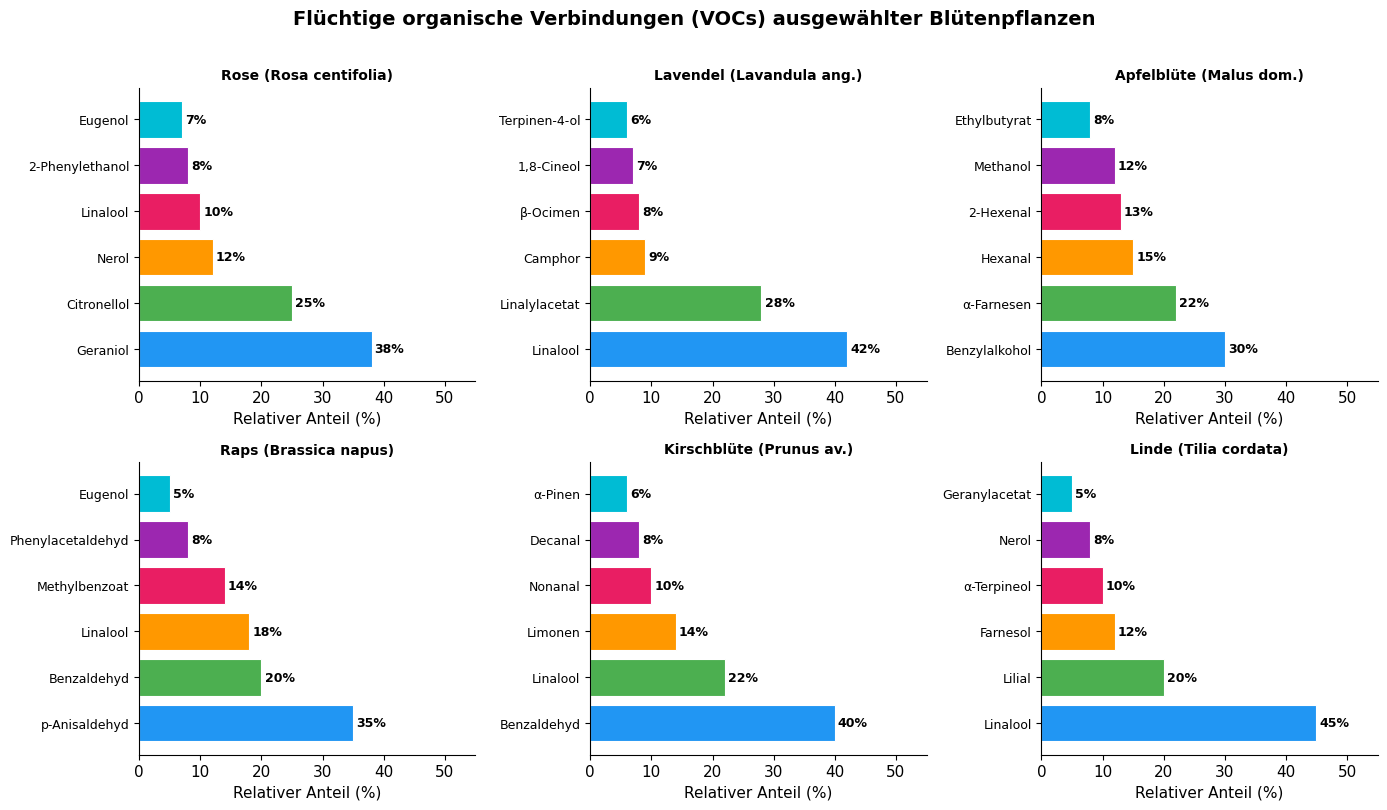

Here is the Python script that generated this plot: (Note: this script raises an exception after producing the figure.)
import matplotlib
matplotlib.use('Agg')
import matplotlib.pyplot as plt
import matplotlib.patches as mpatches
import matplotlib.cm as cm
import numpy as np
from scipy.stats import gaussian_kde
from matplotlib.patches import FancyArrowPatch, Circle, Ellipse, FancyBboxPatch
from matplotlib.colors import LinearSegmentedColormap
import warnings
warnings.filterwarnings('ignore')

FIGDIR = "/home/claude/duft_paper/figures"
plt.rcParams.update({
    'font.family': 'DejaVu Sans',
    'font.size': 11,
    'axes.titlesize': 13,
    'axes.labelsize': 11,
    'figure.dpi': 150,
    'axes.spines.top': False,
    'axes.spines.right': False,
})

# ─────────────────────────────────────────────
# Fig 1: Duftstoff-Spektrum verschiedener Blüten (Balkendiagramm)
# ─────────────────────────────────────────────
def fig_duft_spektrum():
    fig, axes = plt.subplots(2, 3, figsize=(14, 8))
    fig.suptitle("Flüchtige organische Verbindungen (VOCs) ausgewählter Blütenpflanzen",
                 fontsize=14, fontweight='bold', y=1.01)

    plants = {
        "Rose (Rosa centifolia)":      {"Geraniol": 38, "Citronellol": 25, "Nerol": 12,
                                         "Linalool": 10, "2-Phenylethanol": 8, "Eugenol": 7},
        "Lavendel (Lavandula ang.)":   {"Linalool": 42, "Linalylacetat": 28, "Camphor": 9,
                                         "β-Ocimen": 8, "1,8-Cineol": 7, "Terpinen-4-ol": 6},
        "Apfelblüte (Malus dom.)":     {"Benzylalkohol": 30, "α-Farnesen": 22, "Hexanal": 15,
                                         "2-Hexenal": 13, "Methanol": 12, "Ethylbutyrat": 8},
        "Raps (Brassica napus)":       {"p-Anisaldehyd": 35, "Benzaldehyd": 20, "Linalool": 18,
                                         "Methylbenzoat": 14, "Phenylacetaldehyd": 8, "Eugenol": 5},
        "Kirschblüte (Prunus av.)":    {"Benzaldehyd": 40, "Linalool": 22, "Limonen": 14,
                                         "Nonanal": 10, "Decanal": 8, "α-Pinen": 6},
        "Linde (Tilia cordata)":       {"Linalool": 45, "Lilial": 20, "Farnesol": 12,
                                         "α-Terpineol": 10, "Nerol": 8, "Geranylacetat": 5},
    }
    colors_list = ['#2196F3','#4CAF50','#FF9800','#E91E63','#9C27B0','#00BCD4']

    for ax, (plant, compounds) in zip(axes.flat, plants.items()):
        names = list(compounds.keys())
        values = list(compounds.values())
        bars = ax.barh(names, values, color=colors_list[:len(names)], edgecolor='white', linewidth=0.8)
        for bar, val in zip(bars, values):
            ax.text(bar.get_width() + 0.5, bar.get_y() + bar.get_height()/2,
                    f'{val}%', va='center', fontsize=9, fontweight='bold')
        ax.set_xlim(0, 55)
        ax.set_title(plant, fontsize=10, fontweight='bold')
        ax.set_xlabel("Relativer Anteil (%)")
        ax.tick_params(axis='y', labelsize=9)

    plt.tight_layout()
    plt.savefig(f"{FIGDIR}/fig01_duft_spektrum.pdf", bbox_inches='tight')
    plt.close()
    print("Fig 1 done")

# ─────────────────────────────────────────────
# Fig 2: Duftstoff-Überlagerungsmodell (Heatmap + Kontur)
# ─────────────────────────────────────────────
def fig_duft_ueberlagerung():
    fig, axes = plt.subplots(1, 3, figsize=(15, 5))
    fig.suptitle("Räumliche Überlagerung von Duftstofffeldern in einer Wiese",
                 fontsize=14, fontweight='bold')

    x = np.linspace(0, 20, 300)
    y = np.linspace(0, 15, 300)
    X, Y = np.meshgrid(x, y)

    # Quellen: (x, y, Stärke, Breite)
    quellen = [(4, 4, 1.0, 2.5), (10, 7, 0.8, 3.0), (16, 4, 0.9, 2.0),
               (7, 12, 0.6, 2.8), (13, 11, 0.7, 2.2)]
    namen = ["Rose", "Lavendel", "Apfelblüte", "Raps", "Kirsche"]
    farben = ['#E91E63','#9C27B0','#FF9800','#FFEB3B','#F44336']

    Z_total = np.zeros_like(X)
    Z_layers = []
    for (px, py, stk, breite) in quellen:
        Z = stk * np.exp(-((X-px)**2 + (Y-py)**2) / (2*breite**2))
        Z_layers.append(Z)
        Z_total += Z

    # Subplot 1: Einzelschichten
    ax = axes[0]
    for i, (Z, farbe, name) in enumerate(zip(Z_layers, farben, namen)):
        cs = ax.contourf(X, Y, Z, levels=[0.05, 0.2, 0.5, 0.8],
                         colors=[farbe+'33', farbe+'88', farbe+'BB', farbe+'FF'], alpha=0.5)
    for (px, py, _, _), farbe, name in zip(quellen, farben, namen):
        ax.plot(px, py, 'o', color=farbe, markersize=12, zorder=5)
        ax.annotate(name, (px, py), textcoords="offset points", xytext=(5,5), fontsize=8)
    ax.set_title("Einzelne Duftstofffelder", fontweight='bold')
    ax.set_xlabel("x [m]"); ax.set_ylabel("y [m]")
    ax.set_xlim(0,20); ax.set_ylim(0,15)

    # Subplot 2: Überlagerung
    ax = axes[1]
    im = ax.contourf(X, Y, Z_total, levels=20, cmap='YlOrRd')
    ax.contour(X, Y, Z_total, levels=8, colors='black', alpha=0.3, linewidths=0.5)
    plt.colorbar(im, ax=ax, label='Konzentration (rel.)')
    for (px, py, _, _), farbe in zip(quellen, farben):
        ax.plot(px, py, 'o', color=farbe, markersize=10, markeredgecolor='white', zorder=5)
    ax.set_title("Summiertes Duftstofffeld", fontweight='bold')
    ax.set_xlabel("x [m]"); ax.set_ylabel("y [m]")

    # Subplot 3: Windverwehung
    ax = axes[2]
    # Wind in +x-Richtung
    Z_wind = np.zeros_like(X)
    for (px, py, stk, breite) in quellen:
        shift = (X - px - 1.5)
        Z_w = stk * np.exp(-(shift**2 / (2*(breite*1.8)**2)) - (Y-py)**2/(2*breite**2))
        Z_w *= (X >= px).astype(float) * 0.7 + 0.3
        Z_wind += Z_w
    im2 = ax.contourf(X, Y, Z_wind, levels=20, cmap='PuBu')
    plt.colorbar(im2, ax=ax, label='Konzentration (rel.)')
    ax.quiver(np.linspace(1,19,8), np.ones(8)*1, np.ones(8)*2, np.zeros(8),
              color='navy', alpha=0.5, scale=30)
    ax.set_title("Windverwehte Duftwolken", fontweight='bold')
    ax.set_xlabel("x [m]"); ax.set_ylabel("y [m]")

    plt.tight_layout()
    plt.savefig(f"{FIGDIR}/fig02_duft_ueberlagerung.pdf", bbox_inches='tight')
    plt.close()
    print("Fig 2 done")

# ─────────────────────────────────────────────
# Fig 3: Insekten-Orientierungsmodell (Vektoren)
# ─────────────────────────────────────────────
def fig_insekten_orientierung():
    fig, axes = plt.subplots(1, 2, figsize=(14, 6))
    fig.suptitle("Duftstoff-gesteuertes Navigationsverhalten von Honigbienen",
                 fontsize=14, fontweight='bold')

    np.random.seed(42)

    # Subplot 1: Trajektorien mehrerer Bienen
    ax = axes[0]
    ax.set_xlim(0, 20); ax.set_ylim(0, 20)
    ax.set_facecolor('#f0f8e8')
    ax.set_title("Flugbahnen zur Blütenquelle", fontweight='bold')

    # Blütenquelle
    qx, qy = 14, 14
    circle = Circle((qx, qy), 1.5, color='#FFD700', alpha=0.4, zorder=2)
    ax.add_patch(circle)
    ax.plot(qx, qy, '*', color='#FF8C00', markersize=20, zorder=3)
    ax.annotate("Blüte", (qx, qy), xytext=(qx+1.5, qy+1), fontsize=10, fontweight='bold')

    colors_bees = ['#2196F3','#4CAF50','#E91E63','#FF9800','#9C27B0','#00BCD4']
    for i in range(6):
        sx = np.random.uniform(1, 5)
        sy = np.random.uniform(1, 8)
        # Zufällige Trajektorie mit Drift zur Quelle
        n_steps = 40
        traj_x = [sx]
        traj_y = [sy]
        for s in range(n_steps):
            dx = (qx - traj_x[-1]) / (n_steps - s) + np.random.normal(0, 0.6)
            dy = (qy - traj_y[-1]) / (n_steps - s) + np.random.normal(0, 0.6)
            traj_x.append(traj_x[-1] + dx * 0.8)
            traj_y.append(traj_y[-1] + dy * 0.8)
        ax.plot(traj_x, traj_y, '-', color=colors_bees[i], alpha=0.7, linewidth=1.5)
        ax.plot(traj_x[0], traj_y[0], 'o', color=colors_bees[i], markersize=8)
        ax.annotate(f"B{i+1}", (traj_x[0], traj_y[0]), fontsize=8)

    ax.set_xlabel("x [m]"); ax.set_ylabel("y [m]")

    # Subplot 2: Konzentrationsgradient-Folgen
    ax = axes[1]
    ax.set_title("Chemotaxis entlang des Duftstoffgradienten", fontweight='bold')
    x = np.linspace(0, 20, 200)
    y = np.linspace(0, 20, 200)
    X, Y = np.meshgrid(x, y)
    Z = np.exp(-((X-14)**2 + (Y-14)**2) / 18)
    im = ax.contourf(X, Y, Z, levels=15, cmap='YlOrRd', alpha=0.8)
    plt.colorbar(im, ax=ax, label='Duftstoffkonzentration (rel.)')
    # Gradient-Vektoren
    step = 20
    gx, gy = np.gradient(Z)
    ax.quiver(X[::step, ::step], Y[::step, ::step],
              gy[::step, ::step], gx[::step, ::step],
              color='navy', alpha=0.6, scale=15, width=0.003)
    ax.plot(14, 14, '*', color='#FF8C00', markersize=20, zorder=5)
    ax.set_xlabel("x [m]"); ax.set_ylabel("y [m]")

    plt.tight_layout()
    plt.savefig(f"{FIGDIR}/fig03_insekten_orientierung.pdf", bbox_inches='tight')
    plt.close()
    print("Fig 3 done")

# ─────────────────────────────────────────────
# Fig 4: Samenklassen – Übersichtsplot
# ─────────────────────────────────────────────
def fig_samenklassen():
    fig, ax = plt.subplots(figsize=(14, 9))
    ax.set_xlim(0, 14); ax.set_ylim(0, 9)
    ax.axis('off')
    ax.set_facecolor('#fafaf8')
    fig.patch.set_facecolor('#fafaf8')
    ax.set_title("Klassifikation der Samenkörner nach morphologischen und biochemischen Merkmalen",
                 fontsize=14, fontweight='bold', pad=15)

    klassen = [
        {"name": "Klasse I\nNährstoffreiche\nOelsamen", "color": "#FF8F00", "x": 1.5, "y": 7,
         "beispiele": "Raps, Sonnenblume\nSesam, Leinsamen",
         "merkmale": "Fettgehalt >30%\nProtein 15-25%\nVitamin E"},
        {"name": "Klasse II\nStärkehaltige\nGetreidesamen", "color": "#8BC34A", "x": 5, "y": 7,
         "beispiele": "Weizen, Mais\nGerste, Hafer",
         "merkmale": "Stärke 60-75%\nGluten-Protein\nB-Vitamine"},
        {"name": "Klasse III\nEiweissreiche\nHülsenfrüchte", "color": "#2196F3", "x": 8.5, "y": 7,
         "beispiele": "Erbse, Bohne\nLinse, Soja",
         "merkmale": "Protein 20-40%\nLecithine\nIsoflavone"},
        {"name": "Klasse IV\nZuckerhaltige\nObstsamen", "color": "#E91E63", "x": 12, "y": 7,
         "beispiele": "Apfel, Kirsche\nBirne, Pflaume",
         "merkmale": "Glycoside\nAmygdalin\nFlüchtige VOCs"},
        {"name": "Klasse V\nAromatische\nGewürzsamen", "color": "#9C27B0", "x": 1.5, "y": 3.5,
         "beispiele": "Fenchel, Kümmel\nKoriander, Anis",
         "merkmale": "Ätherische Öle\nFlavanoide\nTerpene"},
        {"name": "Klasse VI\nAlkaloide-\nhaltige Samen", "color": "#F44336", "x": 5, "y": 3.5,
         "beispiele": "Mohn, Lupine\nStechapfel",
         "merkmale": "Alkaloide\nGlycoalkaloide\nDefensin-Proteine"},
        {"name": "Klasse VII\nWasserspeichernde\nSukkulenten-Samen", "color": "#00BCD4", "x": 8.5, "y": 3.5,
         "beispiele": "Kaktus, Aloe\nEcheveria",
         "merkmale": "Mucilage\nPolysaccharide\nSilica-Strukturen"},
        {"name": "Klasse VIII\nWindverbreitete\nLeichtsamen", "color": "#607D8B", "x": 12, "y": 3.5,
         "beispiele": "Löwenzahn, Pappel\nBirke, Ahorn",
         "merkmale": "Pappus-Fasern\nFlügelstrukturen\nMiniatur-Lipide"},
    ]

    for kl in klassen:
        box = FancyBboxPatch((kl['x']-1.3, kl['y']-1.3), 2.5, 2.5,
                             boxstyle="round,pad=0.1", facecolor=kl['color']+'22',
                             edgecolor=kl['color'], linewidth=2.5)
        ax.add_patch(box)
        ax.text(kl['x'], kl['y']+0.6, kl['name'], ha='center', va='center',
                fontsize=9, fontweight='bold', color=kl['color'])
        ax.text(kl['x'], kl['y']-0.25, kl['beispiele'], ha='center', va='center',
                fontsize=8, color='#333333', style='italic')
        ax.text(kl['x'], kl['y']-1.0, kl['merkmale'], ha='center', va='center',
                fontsize=7.5, color='#555555')

    plt.tight_layout()
    plt.savefig(f"{FIGDIR}/fig04_samenklassen.pdf", bbox_inches='tight')
    plt.close()
    print("Fig 4 done")

# ─────────────────────────────────────────────
# Fig 5: Biochemische Zusammensetzung der Samenklassen (Radar)
# ─────────────────────────────────────────────
def fig_samen_biochemie():
    fig, axes = plt.subplots(2, 4, figsize=(16, 8), subplot_kw=dict(polar=True))
    fig.suptitle("Biochemisches Profil der acht Samenklassen (Radardiagramme)",
                 fontsize=14, fontweight='bold')

    kategorien = ['Fette', 'Proteine', 'Stärke', 'Zucker', 'Terpene', 'Alkaloide', 'Wasser']
    N = len(kategorien)
    angles = np.linspace(0, 2*np.pi, N, endpoint=False).tolist()
    angles += angles[:1]

    klassen_daten = [
        ("Kl. I Ölsamen",    '#FF8F00', [90, 60, 10, 20, 30, 5, 20]),
        ("Kl. II Getreide",  '#8BC34A', [10, 50, 95, 30, 10, 5, 15]),
        ("Kl. III Hülsenf.", '#2196F3', [25, 90, 40, 20, 15, 10, 30]),
        ("Kl. IV Obstsamen", '#E91E63', [30, 40, 30, 80, 60, 15, 50]),
        ("Kl. V Gewürze",    '#9C27B0', [40, 35, 20, 30, 95, 20, 25]),
        ("Kl. VI Alkaloide", '#F44336', [20, 50, 25, 20, 40, 90, 15]),
        ("Kl. VII Sukkul.",  '#00BCD4', [15, 25, 60, 70, 20, 5, 80]),
        ("Kl. VIII Wind",    '#607D8B', [35, 30, 15, 20, 25, 5, 10]),
    ]

    for ax, (name, color, werte) in zip(axes.flat, klassen_daten):
        werte_plot = werte + werte[:1]
        ax.set_theta_offset(np.pi / 2)
        ax.set_theta_direction(-1)
        ax.plot(angles, werte_plot, 'o-', color=color, linewidth=2)
        ax.fill(angles, werte_plot, color=color, alpha=0.25)
        ax.set_xticks(angles[:-1])
        ax.set_xticklabels(kategorien, size=8)
        ax.set_ylim(0, 100)
        ax.set_yticks([25, 50, 75, 100])
        ax.set_yticklabels(['25', '50', '75', '100'], size=6)
        ax.set_title(name, fontsize=10, fontweight='bold', color=color, pad=10)
        ax.grid(True, alpha=0.3)

    plt.tight_layout()
    plt.savefig(f"{FIGDIR}/fig05_samen_biochemie.pdf", bbox_inches='tight')
    plt.close()
    print("Fig 5 done")

# ─────────────────────────────────────────────
# Fig 6: Samen → Wachstum → Blüte → Duft (Informationsfluss)
# ─────────────────────────────────────────────
def fig_informationsfluss():
    fig, ax = plt.subplots(figsize=(16, 6))
    ax.set_xlim(0, 16); ax.set_ylim(0, 6)
    ax.axis('off')
    ax.set_title("Informationsfluss: Vom Samenkorn zur Duftstofforientierung",
                 fontsize=14, fontweight='bold', pad=10)

    stufen = [
        (1.5, 3, "SAMENKORN\n(Genetische Info)", '#8D6E63',
         "DNA-Codierung\nVOC-Biosynthese-\ngene\nRegulationsproteine"),
        (4.5, 3, "KEIMLING\n(Epigenetik)", '#66BB6A',
         "Genexpression\nHormonkaskaden\nUmweltadaption"),
        (7.5, 3, "PFLANZE\n(Morphogenese)", '#26A69A',
         "Blattform, Farbe\nWuchsform\nDrüsenentwicklung"),
        (10.5, 3, "BLÜTE\n(Signal-Emission)", '#EF5350',
         "Terpen-Synthesen\nVOC-Emission\nFarbmuster UV"),
        (13.5, 3, "INSEKT\n(Navigation)", '#7E57C2',
         "Chemo-Rezeptoren\nKognitive Karten\nMemory-Effekte"),
    ]

    for (x, y, titel, farbe, details) in stufen:
        box = FancyBboxPatch((x-1.2, y-1.5), 2.4, 3.0,
                             boxstyle="round,pad=0.15", facecolor=farbe+'30',
                             edgecolor=farbe, linewidth=2.5)
        ax.add_patch(box)
        ax.text(x, y+0.9, titel, ha='center', va='center', fontsize=9.5,
                fontweight='bold', color=farbe)
        ax.text(x, y-0.3, details, ha='center', va='center', fontsize=7.5,
                color='#333333', linespacing=1.4)

    # Pfeile
    pfeile_x = [2.8, 5.8, 8.8, 11.8]
    for px in pfeile_x:
        ax.annotate('', xy=(px+0.1, 3), xytext=(px-0.1, 3),
                    arrowprops=dict(arrowstyle='->', color='#424242',
                                   lw=2.5, mutation_scale=20))

    # Zeitachse
    ax.annotate('', xy=(15.5, 0.4), xytext=(0.5, 0.4),
                arrowprops=dict(arrowstyle='->', color='#9E9E9E', lw=1.5))
    ax.text(8, 0.15, "Evolutionärer Informationsfluss (Jahrmillionen → Einzelsaison)",
            ha='center', fontsize=9, color='#616161', style='italic')

    plt.tight_layout()
    plt.savefig(f"{FIGDIR}/fig06_informationsfluss.pdf", bbox_inches='tight')
    plt.close()
    print("Fig 6 done")

# ─────────────────────────────────────────────
# Fig 7: VOC-Emissionskinetik über die Tageszeit
# ─────────────────────────────────────────────
def fig_tagesrhythmus():
    fig, axes = plt.subplots(1, 2, figsize=(14, 5))
    fig.suptitle("Zirkadiane Rhythmik der Duftstoffemission bei Blütenpflanzen",
                 fontsize=14, fontweight='bold')

    stunden = np.linspace(0, 24, 500)

    pflanzen = {
        "Rose": {'peak': 10, 'breite': 3, 'color': '#E91E63', 'max': 1.0},
        "Lavendel": {'peak': 14, 'breite': 4, 'color': '#9C27B0', 'max': 0.85},
        "Apfelblüte": {'peak': 11, 'breite': 2.5, 'color': '#FF9800', 'max': 0.75},
        "Nachtviole": {'peak': 22, 'breite': 3.5, 'color': '#3F51B5', 'max': 0.95},
        "Linde": {'peak': 13, 'breite': 5, 'color': '#4CAF50', 'max': 0.9},
    }

    ax = axes[0]
    ax.set_facecolor('#f8f8f0')
    # Tageszeit-Hintergrund
    ax.axvspan(0, 6, alpha=0.1, color='navy', label='Nacht')
    ax.axvspan(6, 20, alpha=0.05, color='yellow')
    ax.axvspan(20, 24, alpha=0.1, color='navy')

    for name, p in pflanzen.items():
        emission = p['max'] * np.exp(-(stunden - p['peak'])**2 / (2*p['breite']**2))
        # Nacht-Variante für Nachtviole
        if p['peak'] > 18:
            emission += p['max'] * np.exp(-(stunden - (p['peak']-24))**2 / (2*p['breite']**2))
        ax.plot(stunden, emission, color=p['color'], linewidth=2.5, label=name)

    ax.set_xlabel("Tageszeit [h]")
    ax.set_ylabel("Relative VOC-Emission")
    ax.set_xticks(range(0, 25, 4))
    ax.set_xticklabels([f"{h:02d}:00" for h in range(0, 25, 4)])
    ax.set_title("Tagesgänge der Emissionen", fontweight='bold')
    ax.legend(fontsize=9)

    # Subplot 2: Temperaturabhängigkeit
    ax = axes[1]
    temperaturen = np.linspace(5, 40, 200)
    pflanzen_temp = {
        "Rose": (25, 0.06, '#E91E63'),
        "Lavendel": (28, 0.05, '#9C27B0'),
        "Raps": (18, 0.08, '#CDDC39'),
        "Sonnenblume": (30, 0.05, '#FF9800'),
    }
    for name, (t_opt, k, color) in pflanzen_temp.items():
        emission = np.exp(-k * (temperaturen - t_opt)**2)
        emission *= (temperaturen > 8).astype(float)
        ax.plot(temperaturen, emission, color=color, linewidth=2.5, label=name)

    ax.set_xlabel("Temperatur [°C]")
    ax.set_ylabel("Relative VOC-Emissionsrate")
    ax.set_title("Temperaturabhängigkeit der VOC-Emission", fontweight='bold')
    ax.axvline(15, color='blue', linestyle='--', alpha=0.4, label='Kühle Grenze')
    ax.axvline(35, color='red', linestyle='--', alpha=0.4, label='Hitzestress')
    ax.legend(fontsize=9)

    plt.tight_layout()
    plt.savefig(f"{FIGDIR}/fig07_tagesrhythmus.pdf", bbox_inches='tight')
    plt.close()
    print("Fig 7 done")

# ─────────────────────────────────────────────
# Fig 8: Lipid-Protein-Stärke-Verteilung in Samenklassen (Stacked Bar)
# ─────────────────────────────────────────────
def fig_samen_zusammensetzung():
    fig, axes = plt.subplots(1, 2, figsize=(14, 6))
    fig.suptitle("Makronährstoff-Zusammensetzung der Samenklassen (Trockengewicht)",
                 fontsize=14, fontweight='bold')

    klassen = ['Kl.I\nÖlsamen', 'Kl.II\nGetreide', 'Kl.III\nHülsenf.', 'Kl.IV\nObstsam.',
               'Kl.V\nGewürze', 'Kl.VI\nAlkaloide', 'Kl.VII\nSukkul.', 'Kl.VIII\nWind']

    fette    = [45, 4, 6, 12, 18, 8, 5, 20]
    proteine = [25, 13, 28, 18, 15, 20, 10, 15]
    staerke  = [8, 65, 45, 20, 15, 25, 30, 10]
    zucker   = [5, 5, 8, 35, 10, 8, 30, 8]
    sonstige = [17, 13, 13, 15, 42, 39, 25, 47]

    x = np.arange(len(klassen))
    width = 0.55
    ax = axes[0]
    b1 = ax.bar(x, fette, width, label='Fette/Öle', color='#FF8F00')
    b2 = ax.bar(x, proteine, width, bottom=fette, label='Proteine', color='#2196F3')
    b3 = ax.bar(x, staerke, width, bottom=np.array(fette)+np.array(proteine),
                label='Stärke', color='#8BC34A')
    b4 = ax.bar(x, zucker, width, bottom=np.array(fette)+np.array(proteine)+np.array(staerke),
                label='Zucker', color='#E91E63')
    b5 = ax.bar(x, sonstige, width,
                bottom=np.array(fette)+np.array(proteine)+np.array(staerke)+np.array(zucker),
                label='Sonstige (Mineral., VOCs, Alkaloide)', color='#9E9E9E')
    ax.set_xticks(x); ax.set_xticklabels(klassen, fontsize=9)
    ax.set_ylabel("Anteil (%)"); ax.set_title("Makronährstoff-Verteilung", fontweight='bold')
    ax.legend(fontsize=8, loc='upper right')
    ax.set_ylim(0, 115)

    # Subplot 2: Spezifische Duftstoffe im Samen
    ax = axes[1]
    samen_vocs = {
        'Apfelkern\n(Malus)':     [45, 20, 15, 10, 10],
        'Kirschkern\n(Prunus)':   [55, 18, 12, 8, 7],
        'Fenchelsamen\n(Foenic.)': [12, 60, 15, 8, 5],
        'Rapssamen\n(Brassica)':  [20, 10, 40, 20, 10],
        'Lavendel\n(Lavandula)':  [15, 55, 10, 12, 8],
    }
    voc_gruppen = ['Terpene', 'Aromat. Verb.', 'Fettsäure-Deriv.', 'Aldehyde', 'Ester']
    voc_colors = ['#FF5722','#9C27B0','#2196F3','#4CAF50','#FF9800']

    x2 = np.arange(len(samen_vocs))
    bottoms = np.zeros(len(samen_vocs))
    for i, (gruppe, color) in enumerate(zip(voc_gruppen, voc_colors)):
        werte = [v[i] for v in samen_vocs.values()]
        ax.bar(x2, werte, 0.5, bottom=bottoms, label=gruppe, color=color)
        bottoms += np.array(werte)
    ax.set_xticks(x2)
    ax.set_xticklabels(list(samen_vocs.keys()), fontsize=9)
    ax.set_ylabel("Relativer Anteil VOC-Fraktionen (%)")
    ax.set_title("VOC-Klassen in ausgewählten Samenkernen", fontweight='bold')
    ax.legend(fontsize=8)

    plt.tight_layout()
    plt.savefig(f"{FIGDIR}/fig08_samen_zusammensetzung.pdf", bbox_inches='tight')
    plt.close()
    print("Fig 8 done")

# ─────────────────────────────────────────────
# Fig 9: Duftstoffrezeptoren bei Insekten (Scatter)
# ─────────────────────────────────────────────
def fig_rezeptoren():
    fig, axes = plt.subplots(1, 3, figsize=(15, 5))
    fig.suptitle("Olfaktorische Rezeptorsysteme bei Bestäubungsinsekten",
                 fontsize=14, fontweight='bold')

    insekten_rezeptoren = {
        'Honigbiene\n(Apis mellifera)': (170, '#FF9800'),
        'Hummel\n(Bombus terr.)': (160, '#CDDC39'),
        'Schmetterling\n(Danaus)': (140, '#E91E63'),
        'Fliege\n(Drosophila)': (60, '#2196F3'),
        'Nachtfalter\n(Manduca)': (120, '#9C27B0'),
        'Schwebfliege\n(Episyr.)': (90, '#00BCD4'),
    }

    # Subplot 1: Anzahl OR-Gene
    ax = axes[0]
    namen = list(insekten_rezeptoren.keys())
    rezeptoren_n = [v[0] for v in insekten_rezeptoren.values()]
    farben = [v[1] for v in insekten_rezeptoren.values()]
    bars = ax.barh(namen, rezeptoren_n, color=farben, edgecolor='white')
    for bar, val in zip(bars, rezeptoren_n):
        ax.text(bar.get_width()+1, bar.get_y()+bar.get_height()/2,
                str(val), va='center', fontsize=9)
    ax.set_xlabel("Anzahl Olfaktorischer Rezeptor-Gene")
    ax.set_title("OR-Gen-Anzahl", fontweight='bold')
    ax.set_xlim(0, 200)

    # Subplot 2: Antennensensitivität
    ax = axes[1]
    frequenzen = np.linspace(200, 600, 300)
    sensitivitaeten = {
        'Linalool (Biene)': (380, 30, '#FF9800'),
        'Geraniol (Biene)': (310, 25, '#FF5722'),
        'Benzaldehyd (Schmetterl.)': (520, 40, '#E91E63'),
        'p-Anisaldehyd (Hummel)': (420, 35, '#CDDC39'),
        'cis-3-Hexenol (allg.)': (260, 20, '#4CAF50'),
    }
    for name, (peak, breite, color) in sensitivitaeten.items():
        sens = np.exp(-(frequenzen - peak)**2 / (2*breite**2))
        ax.plot(frequenzen, sens, color=color, linewidth=2, label=name)
    ax.set_xlabel("Molekulargewicht [g/mol]")
    ax.set_ylabel("Relative Antennensensitivität")
    ax.set_title("Ligand-Spezifität", fontweight='bold')
    ax.legend(fontsize=7.5)

    # Subplot 3: Gehirn-Aktivierungsmuster (Glomeruli)
    ax = axes[2]
    ax.set_aspect('equal')
    np.random.seed(7)
    n_glom = 60
    positions = np.random.rand(n_glom, 2) * 10
    # Aktivierung durch Rose-Duft
    aktivierung_rose = np.exp(-((positions[:, 0]-3)**2+(positions[:, 1]-4)**2)/4)
    # Aktivierung durch Lavendel
    aktivierung_lavend = np.exp(-((positions[:, 0]-7)**2+(positions[:, 1]-6)**2)/5)

    sc = ax.scatter(positions[:, 0], positions[:, 1],
                   c=aktivierung_rose + aktivierung_lavend*0.7,
                   s=200, cmap='hot', edgecolors='grey', linewidth=0.5)
    plt.colorbar(sc, ax=ax, label='Glomeruli-Aktivierung')
    ax.set_title("Antennenlobus-Muster\n(Biene, Rose+Lavendel)", fontweight='bold')
    ax.set_xlabel("Strukturelle Position"); ax.set_ylabel("Dorsoventralachse")
    # Markiere spezifische Glomeruli
    ax.annotate('T1-28\n(Linalool)', xy=(3.2, 4.5), fontsize=7.5,
                bbox=dict(boxstyle='round,pad=0.2', facecolor='white', alpha=0.8))

    plt.tight_layout()
    plt.savefig(f"{FIGDIR}/fig09_rezeptoren.pdf", bbox_inches='tight')
    plt.close()
    print("Fig 9 done")

# ─────────────────────────────────────────────
# Fig 10: Biosynthesewege der Terpene aus Samen-Vorstufen
# ─────────────────────────────────────────────
def fig_biosynthese():
    fig, ax = plt.subplots(figsize=(14, 8))
    ax.set_xlim(0, 14); ax.set_ylim(0, 8)
    ax.axis('off')
    ax.set_title("Terpen-Biosynthesewege: Vom Samen-Acetyl-CoA zu Blüten-Duftstoffen",
                 fontsize=13, fontweight='bold')

    knoten = {
        'Acetyl-CoA\n(Samen-DNA)': (1, 4, '#8D6E63'),
        'Mevalonat\n(MVA-Weg)': (3, 6, '#FF8F00'),
        'MEP/DXP\n(Plastiden)': (3, 2, '#66BB6A'),
        'IPP/DMAPP\n(C5-Einheiten)': (5.5, 4, '#2196F3'),
        'GPP (C10)\nGeranylpyrophosphat': (7.5, 6, '#9C27B0'),
        'FPP (C15)\nFarnesylpyrophosphat': (7.5, 2, '#E91E63'),
        'Monoterpene\n(C10-VOCs)': (10.5, 7, '#AB47BC'),
        'Sesquiter.\n(C15-VOCs)': (10.5, 4.5, '#EF5350'),
        'Diterpene\n(C20)': (10.5, 2.5, '#26A69A'),
        'Linalool\nGeraniol\nLimonen': (13, 7, '#CE93D8'),
        'Farnesol\nα-Farnesen\nNerolidol': (13, 4.5, '#EF9A9A'),
        'Taxol\nGibberelline\nAba': (13, 2.5, '#80DEEA'),
    }

    pfeil_verbindungen = [
        ('Acetyl-CoA\n(Samen-DNA)', 'Mevalonat\n(MVA-Weg)'),
        ('Acetyl-CoA\n(Samen-DNA)', 'MEP/DXP\n(Plastiden)'),
        ('Mevalonat\n(MVA-Weg)', 'IPP/DMAPP\n(C5-Einheiten)'),
        ('MEP/DXP\n(Plastiden)', 'IPP/DMAPP\n(C5-Einheiten)'),
        ('IPP/DMAPP\n(C5-Einheiten)', 'GPP (C10)\nGeranylpyrophosphat'),
        ('IPP/DMAPP\n(C5-Einheiten)', 'FPP (C15)\nFarnesylpyrophosphat'),
        ('GPP (C10)\nGeranylpyrophosphat', 'Monoterpene\n(C10-VOCs)'),
        ('FPP (C15)\nFarnesylpyrophosphat', 'Sesquiter.\n(C15-VOCs)'),
        ('FPP (C15)\nFarnesylpyrophosphat', 'Diterpene\n(C20)'),
        ('Monoterpene\n(C10-VOCs)', 'Linalool\nGeraniol\nLimonen'),
        ('Sesquiter.\n(C15-VOCs)', 'Farnesol\nα-Farnesen\nNerolidol'),
        ('Diterpene\n(C20)', 'Taxol\nGibberelline\nAba'),
    ]

    for start, end in pfeil_verbindungen:
        x1, y1, _ = knoten[start]
        x2, y2, _ = knoten[end]
        ax.annotate('', xy=(x2-0.6, y2), xytext=(x1+0.6, y1),
                    arrowprops=dict(arrowstyle='->', color='#616161', lw=1.8, mutation_scale=15))

    for name, (x, y, color) in knoten.items():
        box = FancyBboxPatch((x-0.8, y-0.65), 1.6, 1.3,
                             boxstyle="round,pad=0.1", facecolor=color+'33',
                             edgecolor=color, linewidth=2)
        ax.add_patch(box)
        ax.text(x, y, name, ha='center', va='center', fontsize=8, fontweight='bold', color=color)

    ax.text(1, 7.5, "Im Samen codiert →", fontsize=10, color='#8D6E63', fontweight='bold', style='italic')

    plt.tight_layout()
    plt.savefig(f"{FIGDIR}/fig10_biosynthese.pdf", bbox_inches='tight')
    plt.close()
    print("Fig 10 done")

# ─────────────────────────────────────────────
# Fig 11: Bestäubungseffektivität vs. Duftstoff-Diversität
# ─────────────────────────────────────────────
def fig_bestaeubung_effektivitaet():
    fig, axes = plt.subplots(1, 2, figsize=(13, 5))
    fig.suptitle("Zusammenhang zwischen Duftstoff-Diversität und Bestäubungserfolg",
                 fontsize=14, fontweight='bold')

    np.random.seed(12)
    n_pflanzen = 80
    voc_diversitaet = np.random.exponential(8, n_pflanzen) + 2
    bestaeubung = 0.6 * voc_diversitaet + np.random.normal(0, 5, n_pflanzen)
    bestaeubung = np.clip(bestaeubung, 0, 100)

    ax = axes[0]
    farben_scatter = cm.viridis(voc_diversitaet / voc_diversitaet.max())
    ax.scatter(voc_diversitaet, bestaeubung, c=farben_scatter, s=60, alpha=0.7, edgecolors='grey', lw=0.5)

    # Regressionslinie
    z = np.polyfit(voc_diversitaet, bestaeubung, 1)
    p = np.poly1d(z)
    x_line = np.linspace(voc_diversitaet.min(), voc_diversitaet.max(), 100)
    ax.plot(x_line, p(x_line), 'r-', linewidth=2.5, label=f'Regression (r²={np.corrcoef(voc_diversitaet, bestaeubung)[0,1]**2:.2f})')
    ax.set_xlabel("VOC-Diversität (Anzahl Komponenten)")
    ax.set_ylabel("Bestäubungserfolg (%)")
    ax.set_title("VOC-Diversität vs. Bestäubungsrate", fontweight='bold')
    ax.legend()

    # Subplot 2: Insektenbesuch nach Duftstoffklasse
    ax = axes[1]
    kategorien_duft = ['Mono-\nterpene', 'Sesqui-\nterpene', 'Aromat.\nVerbind.', 'Fettsäure-\nDerivate', 'Gemisch\nmultimodal']
    insekten = {
        'Honigbiene': [30, 25, 15, 10, 45],
        'Hummel': [25, 20, 20, 15, 40],
        'Schmetterling': [15, 10, 35, 8, 30],
        'Schwebfliege': [10, 15, 25, 20, 35],
    }
    x = np.arange(len(kategorien_duft))
    breite = 0.18
    farben_ins = ['#FF9800','#CDDC39','#E91E63','#00BCD4']
    for i, (ins, werte) in enumerate(insekten.items()):
        ax.bar(x + i*breite, werte, breite, label=ins, color=farben_ins[i], alpha=0.85)
    ax.set_xticks(x + 1.5*breite)
    ax.set_xticklabels(kategorien_duft, fontsize=9)
    ax.set_ylabel("Relative Besuchshäufigkeit (%)")
    ax.set_title("Insektenbesuche nach Duftstofftyp", fontweight='bold')
    ax.legend(fontsize=9)

    plt.tight_layout()
    plt.savefig(f"{FIGDIR}/fig11_bestaeubung.pdf", bbox_inches='tight')
    plt.close()
    print("Fig 11 done")

# ─────────────────────────────────────────────
# Fig 12: Samenkeimung und VOC-Entwicklung
# ─────────────────────────────────────────────
def fig_keimung_voc():
    fig, axes = plt.subplots(1, 2, figsize=(13, 5))
    fig.suptitle("VOC-Entwicklung während Keimung und Wachstum (Apfelbaum, Malus domestica)",
                 fontsize=13, fontweight='bold')

    tage = np.linspace(0, 365, 500)

    # Phase 1: Keimung (0-14 d), Phase 2: Keimling (14-60 d), Phase 3: Jungpflanze (60-180 d), Phase 4: Blüte (180-250 d)
    def sigmoid(x, x0, k): return 1 / (1 + np.exp(-k*(x-x0)))

    terpene = 0.1 + 0.9 * sigmoid(tage, 190, 0.08) * np.exp(-((tage-220)**2)/1800) + 0.05*sigmoid(tage, 350, 0.1)
    alkohole = 0.3*sigmoid(tage, 20, 0.5) + 0.5*sigmoid(tage, 185, 0.12)*np.exp(-((tage-215)**2)/2000) + 0.2*sigmoid(tage, 330, 0.2)
    aldehyde = 0.2*sigmoid(tage, 10, 0.8) + 0.4*sigmoid(tage, 180, 0.15)*np.exp(-((tage-210)**2)/1500)
    ester = 0.05 + 0.85 * sigmoid(tage, 200, 0.1) * np.exp(-((tage-225)**2)/1600) + 0.6*sigmoid(tage, 300, 0.3)

    ax = axes[0]
    ax.fill_between(tage, 0, terpene, alpha=0.3, color='#9C27B0', label='Terpene')
    ax.fill_between(tage, 0, alkohole, alpha=0.3, color='#4CAF50', label='Terpenalkohole')
    ax.fill_between(tage, 0, aldehyde, alpha=0.3, color='#FF9800', label='Aldehyde')
    ax.fill_between(tage, 0, ester, alpha=0.3, color='#E91E63', label='Ester')
    ax.plot(tage, terpene, '#9C27B0', lw=2); ax.plot(tage, alkohole, '#4CAF50', lw=2)
    ax.plot(tage, aldehyde, '#FF9800', lw=2); ax.plot(tage, ester, '#E91E63', lw=2)

    ax.axvspan(0, 14, alpha=0.08, color='brown'); ax.text(7, 1.05, 'Keimung', fontsize=7.5, ha='center')
    ax.axvspan(14, 60, alpha=0.08, color='green'); ax.text(37, 1.05, 'Keimling', fontsize=7.5, ha='center')
    ax.axvspan(60, 180, alpha=0.06, color='lime'); ax.text(120, 1.05, 'Wachstum', fontsize=7.5, ha='center')
    ax.axvspan(180, 260, alpha=0.1, color='gold'); ax.text(220, 1.05, 'Blüte', fontsize=7.5, ha='center', color='#FF8C00', fontweight='bold')
    ax.axvspan(260, 365, alpha=0.06, color='orange'); ax.text(312, 1.05, 'Frucht', fontsize=7.5, ha='center')

    ax.set_xlabel("Tag des Jahres"); ax.set_ylabel("Relative VOC-Emissionsrate")
    ax.set_title("Saisonale VOC-Entwicklung", fontweight='bold')
    ax.legend(fontsize=8.5); ax.set_ylim(0, 1.15)

    # Subplot 2: Sameninhalt → Blüte (pie charts)
    ax = axes[1]
    ax.axis('off')

    # Miniatur-Pie-Charts
    pies_data = [
        ([30, 25, 20, 15, 10], ['#8D6E63','#66BB6A','#2196F3','#FF9800','#9E9E9E'],
         "Samen\n(metabolisch)", (0.15, 0.65)),
        ([10, 30, 15, 20, 25], ['#8D6E63','#66BB6A','#2196F3','#FF9800','#9E9E9E'],
         "Keimling\n(aktivierend)", (0.45, 0.65)),
        ([5, 15, 10, 50, 20], ['#8D6E63','#66BB6A','#2196F3','#FF9800','#9E9E9E'],
         "Blüte\n(VOC-Emission)", (0.75, 0.65)),
    ]
    labels_pie = ['Terpenvorstufen', 'Aminosäuren', 'Kohlenhydrate', 'VOC-Vorstufen', 'Sonstiges']
    for data, colors, titel, pos in pies_data:
        inset = ax.inset_axes([pos[0]-0.18, 0.0, 0.35, 0.9])
        inset.pie(data, colors=colors, autopct='%1.0f%%', pctdistance=0.75,
                  textprops={'fontsize': 7})
        inset.set_title(titel, fontsize=9, fontweight='bold', pad=3)

    ax.legend(handles=[mpatches.Patch(color=c, label=l) for c, l in zip(
        ['#8D6E63','#66BB6A','#2196F3','#FF9800','#9E9E9E'], labels_pie)],
        loc='lower center', fontsize=8, ncol=2, bbox_to_anchor=(0.5, -0.05))

    plt.tight_layout()
    plt.savefig(f"{FIGDIR}/fig12_keimung_voc.pdf", bbox_inches='tight')
    plt.close()
    print("Fig 12 done")

# ─────────────────────────────────────────────
# Fig 13: Vergleich UV-Muster + Duftstoff-Synergismus
# ─────────────────────────────────────────────
def fig_uv_duft_synergismus():
    fig, axes = plt.subplots(1, 3, figsize=(15, 5))
    fig.suptitle("Multimodales Orientierungssystem: UV-Muster und Duftstoff-Synergismus",
                 fontsize=13, fontweight='bold')

    # Subplot 1: UV-Reflexionsmuster simuliert
    ax = axes[0]
    r = np.linspace(0, 1, 200)
    theta = np.linspace(0, 2*np.pi, 200)
    R, T = np.meshgrid(r, theta)
    X_uv = R * np.cos(T)
    Y_uv = R * np.sin(T)
    # Blütenblatt-Muster
    n_petals = 6
    UV = np.sin(n_petals * T / 2)**2 * np.exp(-R*2) + np.exp(-R**2 * 8)
    ax.contourf(X_uv, Y_uv, UV, levels=20, cmap='YlOrRd')
    ax.set_title("UV-Reflexionsmuster\n(simulierte Blüte, Bienen-Sicht)", fontweight='bold')
    ax.set_xlabel("x"); ax.set_ylabel("y")
    ax.set_aspect('equal')
    # Nektar-Guide
    for i in range(n_petals):
        angle = i * 2*np.pi/n_petals
        ax.plot([0, 0.5*np.cos(angle)], [0, 0.5*np.sin(angle)], 'w--', lw=1.5, alpha=0.6)

    # Subplot 2: Synergismus-Heatmap (UV x VOC)
    ax = axes[1]
    uv_intensitaet = np.linspace(0, 1, 50)
    voc_konzentration = np.linspace(0, 1, 50)
    UV2, VOC = np.meshgrid(uv_intensitaet, voc_konzentration)
    # Synergismus: überproportionale Wirkung bei Kombination
    synergismus = UV2 * VOC + 0.3 * UV2**2 * VOC + 0.3 * UV2 * VOC**2
    im = ax.contourf(uv_intensitaet, voc_konzentration, synergismus, levels=20, cmap='RdYlGn')
    plt.colorbar(im, ax=ax, label='Besuchswahrscheinlichkeit')
    ax.contour(uv_intensitaet, voc_konzentration, synergismus, levels=5, colors='black', alpha=0.3, lw=0.5)
    ax.set_xlabel("UV-Reflexionsintensität (rel.)")
    ax.set_ylabel("VOC-Konzentration (rel.)")
    ax.set_title("Synergismus UV × Duftstoff", fontweight='bold')
    ax.plot([0, 1], [0, 1], 'w--', lw=1.5, label='Lineare Referenz', alpha=0.7)
    ax.legend(fontsize=8)

    # Subplot 3: Sinnesmodalitäten-Gewichtung
    ax = axes[2]
    entfernungen = np.linspace(0.1, 100, 300)
    gewicht_duft = 0.9 * np.exp(-entfernungen / 40) + 0.1
    gewicht_farbe = 0.85 * np.exp(-entfernungen / 10) + 0.05
    gewicht_uv = 0.8 * np.exp(-entfernungen / 8) + 0.03
    gewicht_vibrat = 0.6 * np.exp(-entfernungen / 3) + 0.02

    ax.fill_between(entfernungen, 0, gewicht_duft, alpha=0.3, color='#9C27B0')
    ax.fill_between(entfernungen, 0, gewicht_farbe, alpha=0.3, color='#FF9800')
    ax.fill_between(entfernungen, 0, gewicht_uv, alpha=0.3, color='#2196F3')
    ax.fill_between(entfernungen, 0, gewicht_vibrat, alpha=0.3, color='#4CAF50')
    ax.plot(entfernungen, gewicht_duft, '#9C27B0', lw=2.5, label='Duftstoff (Olfaktion)')
    ax.plot(entfernungen, gewicht_farbe, '#FF9800', lw=2.5, label='Farbe (Sicht)')
    ax.plot(entfernungen, gewicht_uv, '#2196F3', lw=2.5, label='UV-Muster')
    ax.plot(entfernungen, gewicht_vibrat, '#4CAF50', lw=2.5, label='Vibration (Nahfeld)')
    ax.set_xscale('log')
    ax.set_xlabel("Entfernung zur Blüte [m]")
    ax.set_ylabel("Relative Signalgewichtung")
    ax.set_title("Sinnesmodalitäten vs. Entfernung", fontweight='bold')
    ax.legend(fontsize=8.5)
    ax.axvline(1, color='grey', lw=1, linestyle=':', alpha=0.6)
    ax.text(1.2, 0.5, '1m', color='grey', fontsize=8)

    plt.tight_layout()
    plt.savefig(f"{FIGDIR}/fig13_uv_duft_synergismus.pdf", bbox_inches='tight')
    plt.close()
    print("Fig 13 done")

# ─────────────────────────────────────────────
# Fig 14: Genetische Samenkorn-Information (DNA → Terpen)
# ─────────────────────────────────────────────
def fig_genetik_samen():
    fig, axes = plt.subplots(1, 2, figsize=(13, 5))
    fig.suptitle("Genetische Informationstiefe im Samenkorn: VOC-kodierende Genfamilien",
                 fontsize=13, fontweight='bold')

    # Subplot 1: Genfamilien-Größen
    ax = axes[0]
    genfamilien = {
        'TPS (Terpensynthasen)': 32,
        'CYP450 (Hydroxylasen)': 45,
        'BAHD (Acetyltransfer.)': 18,
        'OMT (O-Methyltransfer.)': 24,
        'BEAT (Alkoholacetyltransf.)': 12,
        'LOX (Lipoxygenase)': 15,
        'ADH (Alkoholdehydrogen.)': 20,
        'ALDH (Aldehyddehydrogen.)': 17,
        'FaQR (Reduktasen)': 8,
        'SAMT (Methyltransfer.)': 9,
    }
    namen_g = list(genfamilien.keys())
    werte_g = list(genfamilien.values())
    colors_g = cm.tab10(np.linspace(0, 1, len(namen_g)))
    bars = ax.barh(namen_g, werte_g, color=colors_g, edgecolor='white')
    for bar, val in zip(bars, werte_g):
        ax.text(bar.get_width()+0.3, bar.get_y()+bar.get_height()/2,
                str(val), va='center', fontsize=9)
    ax.set_xlabel("Anzahl Gen-Kopien (Arabidopsis-Referenzgenom)")
    ax.set_title("VOC-kodierende Genfamilien", fontweight='bold')
    ax.set_xlim(0, 55)

    # Subplot 2: Expressionsmuster in Geweben
    ax = axes[1]
    gewebe = ['Samen\n(ruhend)', 'Samen\n(keimend)', 'Wurzel', 'Blatt', 'Stängel', 'Blüte', 'Frucht']
    genfam_sel = ['TPS', 'CYP450', 'LOX', 'BEAT', 'SAMT']
    # Heatmap-Daten (relative Expression 0-100)
    expression = np.array([
        [5,  45, 10, 30, 15, 100, 60],   # TPS
        [10, 40, 25, 35, 20, 85,  70],   # CYP450
        [20, 50, 30, 40, 25, 70,  90],   # LOX
        [2,  20, 5,  15, 8,  95,  40],   # BEAT
        [3,  15, 8,  20, 10, 80,  35],   # SAMT
    ])
    im = ax.imshow(expression, aspect='auto', cmap='YlOrRd', vmin=0, vmax=100)
    plt.colorbar(im, ax=ax, label='Relative Genexpression (%)')
    ax.set_xticks(range(len(gewebe))); ax.set_xticklabels(gewebe, fontsize=9)
    ax.set_yticks(range(len(genfam_sel))); ax.set_yticklabels(genfam_sel, fontsize=10, fontweight='bold')
    ax.set_title("Gewebespezifische Genexpression", fontweight='bold')
    for i in range(len(genfam_sel)):
        for j in range(len(gewebe)):
            ax.text(j, i, str(expression[i,j]), ha='center', va='center',
                    fontsize=8, color='black' if expression[i,j] < 60 else 'white')

    plt.tight_layout()
    plt.savefig(f"{FIGDIR}/fig14_genetik_samen.pdf", bbox_inches='tight')
    plt.close()
    print("Fig 14 done")

# ─────────────────────────────────────────────
# Fig 15: Vorkommen wichtiger VOCs in Blütenpflanzen (Netzwerk-ähnlich)
# ─────────────────────────────────────────────
def fig_voc_vorkommen():
    fig, ax = plt.subplots(figsize=(12, 9))
    ax.set_xlim(-1.5, 1.5); ax.set_ylim(-1.5, 1.5)
    ax.axis('off')
    ax.set_facecolor('#fafbfe')
    fig.patch.set_facecolor('#fafbfe')
    ax.set_title("Vorkommen von VOC-Schlüsselverbindungen in Blütenpflanzen\n(Netzwerkdarstellung)",
                 fontsize=13, fontweight='bold')

    # Zentrale VOCs
    zentrale_vocs = [
        ("Linalool",     0.0,  0.0,  '#9C27B0', 0.20),
        ("Geraniol",     0.7,  0.5,  '#E91E63', 0.16),
        ("Benzaldehyd",  0.0,  0.9,  '#2196F3', 0.15),
        ("α-Pinen",     -0.7,  0.5,  '#4CAF50', 0.14),
        ("Linalylac.",   0.0, -0.9,  '#FF9800', 0.15),
        ("p-Anisaldeh.", -0.9,  0.0,  '#00BCD4', 0.13),
        ("Farnesol",     0.85, -0.5,  '#795548', 0.12),
        ("Eugenol",     -0.85, -0.5,  '#F44336', 0.13),
    ]

    # Pflanzen ringsrum
    pflanzen_ring = [
        ("Rose",       1.3,  0.1,  '#E91E63'),
        ("Lavendel",   0.9,  1.1,  '#9C27B0'),
        ("Apfel",      0.0,  1.4,  '#FF9800'),
        ("Raps",      -1.0,  1.1,  '#CDDC39'),
        ("Linde",     -1.3,  0.1,  '#4CAF50'),
        ("Kirsche",   -1.1, -0.9,  '#F44336'),
        ("Sonnenbl.", -0.0, -1.4,  '#FFC107'),
        ("Fenchel",    1.1, -0.9,  '#00BCD4'),
    ]

    # Verbindungen Pflanze → VOC
    verbindungen = {
        "Rose":       ["Linalool", "Geraniol", "Eugenol"],
        "Lavendel":   ["Linalool", "Linalylac."],
        "Apfel":      ["α-Pinen", "Benzaldehyd", "Farnesol"],
        "Raps":       ["p-Anisaldeh.", "Benzaldehyd", "Linalool"],
        "Linde":      ["Linalool", "Farnesol", "Linalylac."],
        "Kirsche":    ["Benzaldehyd", "Linalool"],
        "Sonnenbl.":  ["α-Pinen", "Linalool", "Farnesol"],
        "Fenchel":    ["Linalool", "p-Anisaldeh."],
    }

    voc_pos = {v[0]: (v[1], v[2]) for v in zentrale_vocs}
    pfl_pos = {p[0]: (p[1], p[2]) for p in pflanzen_ring}

    for pfl, vocs_list in verbindungen.items():
        for voc in vocs_list:
            px, py = pfl_pos[pfl]
            vx, vy = voc_pos[voc]
            ax.plot([px, vx], [py, vy], '-', color='#BDBDBD', lw=1.2, alpha=0.5, zorder=1)

    for name, x, y, color, size in zentrale_vocs:
        circle = Circle((x, y), size, color=color, alpha=0.35, zorder=3)
        ax.add_patch(circle)
        ax.text(x, y, name, ha='center', va='center', fontsize=9, fontweight='bold', color=color, zorder=4)

    for name, x, y, color in pflanzen_ring:
        circle = Circle((x, y), 0.11, color=color, alpha=0.8, zorder=3)
        ax.add_patch(circle)
        ax.text(x, y+0.16, name, ha='center', va='bottom', fontsize=8.5, color=color, fontweight='bold', zorder=4)

    plt.tight_layout()
    plt.savefig(f"{FIGDIR}/fig15_voc_vorkommen.pdf", bbox_inches='tight')
    plt.close()
    print("Fig 15 done")


if __name__ == "__main__":
    print("Generating figures...")
    fig_duft_spektrum()
    fig_duft_ueberlagerung()
    fig_insekten_orientierung()
    fig_samenklassen()
    fig_samen_biochemie()
    fig_informationsfluss()
    fig_tagesrhythmus()
    fig_samen_zusammensetzung()
    fig_rezeptoren()
    fig_biosynthese()
    fig_bestaeubung_effektivitaet()
    fig_keimung_voc()
    fig_uv_duft_synergismus()
    fig_genetik_samen()
    fig_voc_vorkommen()
    print("All figures generated!")
